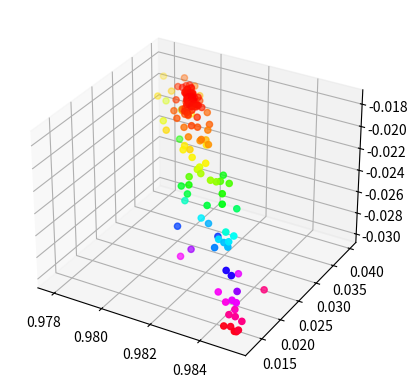
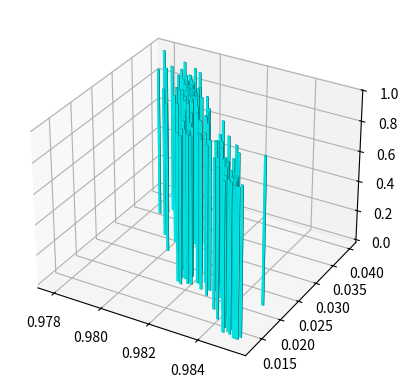

These charts were generated, in order, by the following Python code:
import matplotlib.pyplot as plt
import numpy as np





Points = [
[	0.4	,	0.98	,	0.01	,	0.095459071	]	,
[	0.42	,	0.98	,	0.01	,	0.10650473	]	,
[	0.4	,	1.029	,	0.01	,	0.231631905	]	,
[	0.4	,	0.98	,	0.0105	,	0.094956069	]	,
[	0.413333333	,	0.931	,	0.010333333	,	0.292744357	]	,
[	0.403333333	,	1.0045	,	0.010083333	,	0.220955967	]	,
[	0.41	,	0.9555	,	0.01025	,	0.219691052	]	,
[	0.408333333	,	0.96775	,	0.010208333	,	0.169177388	]	,
[	0.405	,	0.99225	,	0.010125	,	0.08663684	]	,
[	0.403333333	,	1.0045	,	0.010083333	,	0.220940483	]	,
[	0.383333333	,	0.988166667	,	0.010416667	,	0.042841338	]	,
[	0.365	,	0.99225	,	0.010625	,	0.093793827	]	,
[	0.392222222	,	0.993611111	,	0.010694444	,	0.105014382	]	,
[	0.398055556	,	0.983402778	,	0.010173611	,	0.068150097	]	,
[	0.390925926	,	0.99587963	,	0.009976852	,	0.136937627	]	,
[	0.397731481	,	0.983969907	,	0.010369213	,	0.062500405	]	,
[	0.381080247	,	0.978109568	,	0.01051466	,	0.099272292	]	,
[	0.399020062	,	0.988714892	,	0.010222415	,	0.050432224	]	,
[	0.388667695	,	0.9904982	,	0.010498585	,	0.066237154	]	,
[	0.39101466	,	0.988724344	,	0.010417342	,	0.048692014	]	,
[	0.384513889	,	0.993100694	,	0.010335069	,	0.10000915	]	,
[	0.394427083	,	0.986252604	,	0.010360677	,	0.043946694	]	,
[	0.380163323	,	0.986714185	,	0.010574042	,	0.036201566	]	,
[	0.370734954	,	0.985713831	,	0.010749855	,	0.034731226	]	,
[	0.37464892	,	0.984697724	,	0.010600791	,	0.043457375	]	,
[	0.358051055	,	0.986132877	,	0.010817532	,	0.032015133	]	,
[	0.33986304	,	0.986073013	,	0.011045959	,	0.035612396	]	,
[	0.366763975	,	0.988644526	,	0.010721911	,	0.047648494	]	,
[	0.372677683	,	0.985684424	,	0.010631071	,	0.035795292	]	,
[	0.350975794	,	0.983520755	,	0.011048972	,	0.046195075	]	,
[	0.375243949	,	0.987005189	,	0.010574743	,	0.035471097	]	,
[	0.363342288	,	0.986883507	,	0.010797016	,	0.033803584	]	,
[	0.352841582	,	0.985481621	,	0.011001525	,	0.032596531	]	,
[	0.345421663	,	0.986618172	,	0.010994193	,	0.035809562	]	,
[	0.364406631	,	0.985939916	,	0.01081094	,	0.032546575	]	,
[	0.353523891	,	0.984819436	,	0.010956315	,	0.036190054	]	,
[	0.360887688	,	0.986367489	,	0.01083684	,	0.032217994	]	,
[	0.369388667	,	0.9868119	,	0.010642016	,	0.033855261	]	,
[	0.356978353	,	0.985814191	,	0.010911648	,	0.031917753	]	,
[	0.352871433	,	0.986269788	,	0.01089974	,	0.032591337	]	,
[	0.361522832	,	0.986022384	,	0.01083314	,	0.032022492	]	,
[	0.356813804	,	0.985612146	,	0.010871372	,	0.032479763	]	,
[	0.359869217	,	0.986178653	,	0.010845473	,	0.031931625	]	,
[	0.355076252	,	0.98606143	,	0.010883295	,	0.03204325	]	,
[	0.359911187	,	0.986032146	,	0.010845679	,	0.031914381	]	,
[	0.359788117	,	0.985883783	,	0.010917669	,	0.031917687	]	,
[	0.357915887	,	0.985641426	,	0.010937857	,	0.032328657	]	,
[	0.359380885	,	0.986044346	,	0.010868569	,	0.031866638	]	,
[	0.362408439	,	0.986159326	,	0.010842963	,	0.032019005	]	,
[	0.358335875	,	0.985900475	,	0.010894477	,	0.031904664	]	,
[	0.358630514	,	0.986100862	,	0.010821481	,	0.03196044	]	,
[	0.359498716	,	0.985938053	,	0.010893622	,	0.031916682	]	,
[	0.358919915	,	0.986046592	,	0.010845528	,	0.031925022	]	,
[	0.359354016	,	0.985965187	,	0.010881598	,	0.031936666	]	,
[	0.35885838	,	0.985972411	,	0.010881523	,	0.031836185	]	,
[	0.359646036	,	0.986038246	,	0.010857124	,	0.031860954	]	,
[	0.359439801	,	0.9859912	,	0.010881095	,	0.031906019	]	,
[	0.3591504	,	0.986045469	,	0.010857049	,	0.031886852	]	,
[	0.35922275	,	0.986031902	,	0.01086306	,	0.031904047	]	,
[	0.359252208	,	0.986005328	,	0.010869323	,	0.031859031	]	,
[	0.359119632	,	0.986008379	,	0.010875046	,	0.031886435	]	,
[	0.35914909	,	0.985981805	,	0.010881309	,	0.03186115	]	,
[	0.359053486	,	0.985964651	,	0.010879724	,	0.031934435	]	,
[	0.359103096	,	0.985997447	,	0.010876216	,	0.031845898	]	,
[	0.358993365	,	0.986001652	,	0.010870066	,	0.031872603	]	,
[	0.359110159	,	0.985986767	,	0.010878498	,	0.031915667	]	,
[	0.358980738	,	0.985984929	,	0.010878869	,	0.031916039	]	,
[	0.359055294	,	0.985988869	,	0.010875423	,	0.031851954	]	,
[	0.359003735	,	0.985977108	,	0.010881416	,	0.03186792	]	,
[	0.358964201	,	0.985973997	,	0.010880039	,	0.031883936	]	,
[	0.358968335	,	0.98597673	,	0.010879747	,	0.031873927	]	,
[	0.358976604	,	0.985982196	,	0.010879162	,	0.031861629	]	,
[	0.358923117	,	0.985985209	,	0.010875989	,	0.031896034	]	,
[	0.35898358	,	0.985979133	,	0.010880059	,	0.031850597	]	,
[	0.358954899	,	0.98597808	,	0.010878842	,	0.031825801	]	,
[	0.358944047	,	0.985976022	,	0.010878682	,	0.031878451	]	,
[	0.358809279	,	0.985964213	,	0.01088486	,	0.031846449	]	,
[	0.358764792	,	0.985964002	,	0.010883424	,	0.031888428	]	,
[	0.358928883	,	0.98597535	,	0.0108809	,	0.031919816	]	,
[	0.358906639	,	0.985975245	,	0.010880183	,	0.031900778	]	,
[	0.358882089	,	0.985971146	,	0.010881851	,	0.031897696	]	,
[	0.35896924	,	0.985978606	,	0.010879451	,	0.031878439	]	,
[	0.3	,	0.95	,	0.01	,	0.203074994	]	,
[	0.315	,	0.95	,	0.01	,	0.206578934	]	,
[	0.3	,	0.9975	,	0.01	,	0.20570419	]	,
[	0.3	,	0.95	,	0.0105	,	0.20292094	]	,
[	0.285	,	0.981666667	,	0.010333333	,	0.073623887	]	,
[	0.27	,	0.9975	,	0.0105	,	0.223808907	]	,
[	0.29	,	0.923611111	,	0.010555556	,	0.271033674	]	,
[	0.2975	,	0.979027778	,	0.010138889	,	0.081560904	]	,
[	0.288333333	,	0.990462963	,	0.010648148	,	0.112689139	]	,
[	0.280555556	,	1.017438272	,	0.010246914	,	0.302900635	]	,
[	0.295138889	,	0.966859568	,	0.010436728	,	0.139169979	]	,
[	0.285416667	,	1.000578704	,	0.010310185	,	0.25270628	]	,
[	0.292708333	,	0.975289352	,	0.010405093	,	0.099875721	]	,
[	0.295138889	,	0.966859568	,	0.009936728	,	0.139450475	]	,
[	0.290034722	,	0.984562114	,	0.010470293	,	0.064443859	]	,
[	0.288981481	,	0.988215021	,	0.010223251	,	0.085591179	]	,
[	0.289913194	,	0.984983603	,	0.010268711	,	0.06486109	]	,
[	0.279131944	,	0.988447145	,	0.010576003	,	0.095717992	]	,
[	0.292907986	,	0.98138262	,	0.010248167	,	0.07178051	]	,
[	0.296903935	,	0.985618891	,	0.010324781	,	0.061089677	]	,
[	0.302855903	,	0.987595004	,	0.010320505	,	0.069000082	]	,
[	0.291659915	,	0.98872712	,	0.010461023	,	0.089131892	]	,
[	0.292595968	,	0.983218745	,	0.010301381	,	0.065225072	]	,
[	0.291971933	,	0.986890995	,	0.010407809	,	0.07088287	]	,
[	0.292439959	,	0.984136807	,	0.010327988	,	0.063719635	]	,
[	0.296339217	,	0.984561605	,	0.010479997	,	0.060279182	]	,
[	0.299552228	,	0.984350606	,	0.01058564	,	0.058375683	]	,
[	0.302562693	,	0.984842089	,	0.010355313	,	0.056193015	]	,
[	0.308826678	,	0.984982076	,	0.010297823	,	0.053035528	]	,
[	0.311081935	,	0.985830909	,	0.010477508	,	0.052022474	]	,
[	0.320402922	,	0.986677959	,	0.010552268	,	0.049403682	]	,
[	0.322283951	,	0.98505487	,	0.010632373	,	0.044228569	]	,
[	0.334973958	,	0.984772859	,	0.010786169	,	0.039539851	]	,
[	0.343250145	,	0.986604657	,	0.0105052	,	0.0369171	]	,
[	0.365099103	,	0.987731682	,	0.01046498	,	0.038864277	]	,
[	0.356924672	,	0.987054907	,	0.010931268	,	0.035456317	]	,
[	0.380973669	,	0.988091323	,	0.011247991	,	0.042868544	]	,
[	0.369696261	,	0.985610323	,	0.01092949	,	0.034463117	]	,
[	0.39434293	,	0.985076504	,	0.011118101	,	0.049226683	]	,
[	0.378273427	,	0.988073732	,	0.010791137	,	0.041837858	]	,
[	0.345798825	,	0.985598077	,	0.010787411	,	0.033747407	]	,
[	0.371696361	,	0.985570881	,	0.011260246	,	0.034392889	]	,
[	0.367869626	,	0.98413128	,	0.011053496	,	0.044373529	]	,
[	0.359660911	,	0.986324	,	0.010961825	,	0.032066314	]	,
[	0.348407804	,	0.98605165	,	0.011076831	,	0.032770885	]	,
[	0.330881999	,	0.986411604	,	0.010623799	,	0.04159638	]	,
[	0.36149277	,	0.985781062	,	0.011101134	,	0.031763003	]	,
[	0.367242164	,	0.986506397	,	0.011305783	,	0.03262321	]	,
[	0.377189427	,	0.98635599	,	0.011168997	,	0.035088298	]	,
[	0.355603209	,	0.986127735	,	0.011099873	,	0.031848773	]	,
[	0.350595763	,	0.985648801	,	0.010802772	,	0.032864717	]	,
[	0.363080564	,	0.986291998	,	0.01118003	,	0.031889947	]	,
[	0.360456785	,	0.985809863	,	0.011292199	,	0.031481445	]	,
[	0.360854723	,	0.985552794	,	0.011457386	,	0.031581063	]	,
[	0.355287946	,	0.985520441	,	0.011148774	,	0.031958786	]	,
[	0.361132409	,	0.986099109	,	0.011172216	,	0.031646912	]	,
[	0.366451434	,	0.985665621	,	0.01127716	,	0.032547364	]	,
[	0.358315266	,	0.986012206	,	0.011144195	,	0.031512644	]	,
[	0.358443536	,	0.98616639	,	0.011304606	,	0.031507589	]	,
[	0.357011315	,	0.985893197	,	0.011321784	,	0.031238656	]	,
[	0.354950768	,	0.985790242	,	0.011396568	,	0.031211583	]	,
[	0.357585461	,	0.985832123	,	0.011518054	,	0.03101112	]	,
[	0.357220559	,	0.985742082	,	0.011704984	,	0.030787094	]	,
[	0.356641872	,	0.985395067	,	0.011624561	,	0.031216994	]	,
[	0.352085348	,	0.985475064	,	0.011858542	,	0.030768121	]	,
[	0.347899629	,	0.985307665	,	0.012141714	,	0.030844683	]	,
[	0.352862578	,	0.985943191	,	0.011682168	,	0.031190478	]	,
[	0.353161555	,	0.985649984	,	0.012100562	,	0.030397071	]	,
[	0.352266948	,	0.985579855	,	0.012452559	,	0.030040755	]	,
[	0.354852658	,	0.985254809	,	0.012328555	,	0.030150817	]	,
[	0.348916077	,	0.98513107	,	0.012721454	,	0.029838151	]	,
[	0.344763835	,	0.984825564	,	0.013229689	,	0.029780294	]	,
[	0.34917028	,	0.984965088	,	0.013481993	,	0.028860674	]	,
[	0.347712746	,	0.9847101	,	0.014293718	,	0.027839231	]	,
[	0.341643028	,	0.984822203	,	0.014322089	,	0.028607953	]	,
[	0.337146126	,	0.983992057	,	0.015444439	,	0.027997091	]	,
[	0.339570765	,	0.984190675	,	0.016143808	,	0.026149196	]	,
[	0.336974229	,	0.983873231	,	0.017600868	,	0.024348395	]	,
[	0.339579039	,	0.983561388	,	0.017237261	,	0.024895171	]	,
[	0.345697884	,	0.984104422	,	0.017310126	,	0.02402739	]	,
[	0.349973763	,	0.984160605	,	0.01824297	,	0.023776317	]	,
[	0.336638608	,	0.98302005	,	0.02109368	,	0.020613074	]	,
[	0.331101539	,	0.982175025	,	0.024493661	,	0.018863189	]	,
[	0.339120649	,	0.983244519	,	0.022987738	,	0.021181288	]	,
[	0.343156405	,	0.982513536	,	0.026215378	,	0.021874373	]	,
[	0.325611965	,	0.981128115	,	0.030888216	,	0.018447231	]	,
[	0.313431066	,	0.979611869	,	0.037210839	,	0.018659723	]	,
[	0.32073303	,	0.98185157	,	0.026031032	,	0.019536653	]	,
[	0.312510374	,	0.980191954	,	0.031287535	,	0.018173005	]	,
[	0.299205237	,	0.978665672	,	0.035437433	,	0.020065706	]	,
[	0.325416222	,	0.980478492	,	0.031748576	,	0.018525354	]	,
[	0.311257502	,	0.979024016	,	0.038122556	,	0.018475272	]	,
[	0.307503672	,	0.979750897	,	0.035116961	,	0.018494812	]	,
[	0.31198181	,	0.979932796	,	0.034274865	,	0.017894415	]	,
[	0.322145264	,	0.981811228	,	0.026177854	,	0.019149996	]	,
[	0.313979442	,	0.979720819	,	0.035136381	,	0.017940682	]	,
[	0.300035786	,	0.978768931	,	0.036244304	,	0.019327743	]	,
[	0.31921792	,	0.980538319	,	0.032227238	,	0.017798682	]	,
[	0.317609074	,	0.979936002	,	0.036471454	,	0.019145103	]	,
[	0.313785049	,	0.980127966	,	0.032583515	,	0.017816243	]	,
[	0.31601041	,	0.980678569	,	0.030920698	,	0.017959329	]	,
[	0.314487184	,	0.979960256	,	0.03408246	,	0.017755613	]	,
[	0.319678293	,	0.980484898	,	0.031653943	,	0.017723467	]	,
[	0.323526535	,	0.980760949	,	0.030343482	,	0.017826595	]	,
[	0.321803883	,	0.980527683	,	0.032725579	,	0.018246651	]	,
[	0.315789758	,	0.980227895	,	0.032619031	,	0.017723375	]	,
[	0.31408557	,	0.979910381	,	0.033343051	,	0.017734784	]	,
[	0.318548562	,	0.980455193	,	0.03099489	,	0.017671656	]	,
[	0.320579252	,	0.980702661	,	0.029451105	,	0.017728012	]	,
[	0.321925506	,	0.980868277	,	0.030168858	,	0.017767775	]	,
[	0.316045554	,	0.980149855	,	0.032549503	,	0.017697549	]	,
[	0.313910956	,	0.980070397	,	0.032455006	,	0.017860317	]	,
[	0.318236459	,	0.980381273	,	0.031854209	,	0.017695303	]	,
[	0.319430626	,	0.980429652	,	0.030980037	,	0.017674186	]	,
[	0.321431544	,	0.980694224	,	0.030003255	,	0.017691805	]	,
[	0.321370696	,	0.98067144	,	0.029464579	,	0.017771535	]	,
[	0.319020018	,	0.980453815	,	0.031256801	,	0.01772087	]	,
[	0.318989594	,	0.980442422	,	0.030987464	,	0.017749764	]	,
[	0.319990053	,	0.980574708	,	0.030499072	,	0.017686704	]	,
[	0.318392511	,	0.980418233	,	0.031424549	,	0.017628065	]	,
[	0.31896449	,	0.980523001	,	0.030958211	,	0.017668201	]	,
[	0.317280322	,	0.980356243	,	0.031752695	,	0.017692478	]	,
[	0.319312621	,	0.980520092	,	0.030812478	,	0.01768709	]	,
[	0.3186785	,	0.980470617	,	0.03119138	,	0.017688194	]	,
[	0.318470537	,	0.980436713	,	0.03120972	,	0.017661785	]	,
[	0.319191282	,	0.980496471	,	0.030961811	,	0.017623781	]	,
[	0.318691052	,	0.980430328	,	0.031206007	,	0.017655835	]	,
[	0.319046027	,	0.980459975	,	0.031185191	,	0.017686029	]	,
[	0.318614409	,	0.980442528	,	0.031203588	,	0.017685334	]	,
[	0.318791896	,	0.980457352	,	0.03119318	,	0.017727789	]	,
[	0.318941167	,	0.980463399	,	0.031083909	,	0.017712178	]	,
[	0.318830909	,	0.980466592	,	0.031085765	,	0.017685271	]	,
[	0.319183676	,	0.980493623	,	0.030894476	,	0.017705594	]	,
[	0.319196078	,	0.980507724	,	0.03087746	,	0.017689457	]	,
[	0.318961837	,	0.980486902	,	0.031055548	,	0.017671173	]	,
[	0.318793274	,	0.980458919	,	0.031191289	,	0.01766405	]	,
[	0.319133353	,	0.980494936	,	0.031053333	,	0.017687088	]	,
[	0.31890652	,	0.980473678	,	0.031077657	,	0.017707732	]	,
[	0.318992278	,	0.980477695	,	0.03107655	,	0.017664289	]	,
[	0.319076559	,	0.980491686	,	0.031008679	,	0.017717178	]	,
[	0.319011096	,	0.980481531	,	0.031023788	,	0.017668911	]	,
[	0.319053211	,	0.980478778	,	0.031032754	,	0.017714579	]	,
[	0.319059048	,	0.980482005	,	0.031026735	,	0.017696973	]	,
[	0.319070722	,	0.980488459	,	0.031014698	,	0.017687155	]	,
[	0.319067804	,	0.980486846	,	0.031017707	,	0.017698414	]	,
[	0.31909178	,	0.980487083	,	0.031019181	,	0.017719524	]	,
[	0.319101189	,	0.980489001	,	0.0309928	,	0.017692236	]	,
[	0.319125165	,	0.980489238	,	0.030994273	,	0.017674094	]	,
[	0.3	,	0.98	,	0.02	,	0.042289468	]	,
[	0.315	,	0.98	,	0.02	,	0.03858265	]	,
[	0.3	,	1.029	,	0.02	,	0.282780444	]	,
[	0.3	,	0.98	,	0.021	,	0.039157912	]	,
[	0.31	,	0.931	,	0.020666667	,	0.257036757	]	,
[	0.3075	,	0.9555	,	0.0205	,	0.181331401	]	,
[	0.3025	,	1.0045	,	0.020166667	,	0.218648927	]	,
[	0.30625	,	0.96775	,	0.020416667	,	0.127667151	]	,
[	0.30375	,	0.99225	,	0.02025	,	0.114730364	]	,
[	0.304375	,	0.986125	,	0.020291667	,	0.056096257	]	,
[	0.305625	,	0.973875	,	0.020375	,	0.089845947	]	,
[	0.3046875	,	0.9830625	,	0.0203125	,	0.035478724	]	,
[	0.313125	,	0.982041667	,	0.020875	,	0.027263313	]	,
[	0.3196875	,	0.9830625	,	0.0213125	,	0.025530277	]	,
[	0.32625	,	0.984083333	,	0.020083333	,	0.027834522	]	,
[	0.31875	,	0.986805556	,	0.021138889	,	0.054158622	]	,
[	0.3159375	,	0.981701389	,	0.020284722	,	0.02795102	]	,
[	0.3365625	,	0.982835648	,	0.02080787	,	0.020505548	]	,
[	0.3525	,	0.982722222	,	0.021055556	,	0.024508431	]	,
[	0.3390625	,	0.984952932	,	0.021184414	,	0.029060416	]	,
[	0.32171875	,	0.982514275	,	0.020509645	,	0.02398106	]	,
[	0.325729167	,	0.981524949	,	0.02167001	,	0.022107295	]	,
[	0.336319444	,	0.981520748	,	0.020679184	,	0.025436713	]	,
[	0.332161458	,	0.981906186	,	0.020837513	,	0.02232047	]	,
[	0.34125	,	0.98166358	,	0.021700617	,	0.023341532	]	,
[	0.336367187	,	0.981876254	,	0.021402874	,	0.02170028	]	,
[	0.333611111	,	0.982251715	,	0.021749657	,	0.019992834	]	,
[	0.334335937	,	0.982424479	,	0.022205729	,	0.019688185	]	,
[	0.34578125	,	0.983232639	,	0.021274306	,	0.02158309	]	,
[	0.341419271	,	0.98378559	,	0.021455729	,	0.022612517	]	,
[	0.337630208	,	0.982353588	,	0.021416088	,	0.020404536	]	,
[	0.326571181	,	0.981843171	,	0.021678819	,	0.021079313	]	,
[	0.331373698	,	0.982190538	,	0.021577691	,	0.020188954	]	,
[	0.332330729	,	0.981810089	,	0.022658468	,	0.01967942	]	,
[	0.330214844	,	0.981297309	,	0.023583767	,	0.019594154	]	,
[	0.326319444	,	0.981587963	,	0.02349537	,	0.019368963	]	,
[	0.320664062	,	0.98120515	,	0.024535012	,	0.019553614	]	,
[	0.329206453	,	0.981349296	,	0.02461222	,	0.018718106	]	,
[	0.32812283	,	0.980928675	,	0.026129485	,	0.018552378	]	,
[	0.322102141	,	0.980118152	,	0.026600019	,	0.019419191	]	,
[	0.320814767	,	0.980459217	,	0.027232816	,	0.018342264	]	,
[	0.316114728	,	0.980040172	,	0.02905734	,	0.018412703	]	,
[	0.328069219	,	0.981865751	,	0.024638428	,	0.018641176	]	,
[	0.325018433	,	0.980581133	,	0.028505115	,	0.018262068	]	,
[	0.324367927	,	0.980077718	,	0.031009988	,	0.018939119	]	,
[	0.3212348	,	0.979446932	,	0.029939849	,	0.019912374	]	,
[	0.326360615	,	0.981261047	,	0.025963783	,	0.018167239	]	,
[	0.320006379	,	0.98060559	,	0.028338325	,	0.017928682	]	,
[	0.315948154	,	0.980444047	,	0.029442745	,	0.018060363	]	,
[	0.326775518	,	0.981172629	,	0.027972	,	0.018032431	]	,
[	0.323743242	,	0.981445044	,	0.02634429	,	0.018292094	]	,
[	0.324699635	,	0.980797111	,	0.027964909	,	0.018031744	]	,
[	0.32129374	,	0.980455839	,	0.030219706	,	0.017793749	]	,
[	0.318760303	,	0.980053236	,	0.032347667	,	0.017767425	]	,
[	0.315535361	,	0.979797996	,	0.031128601	,	0.018147282	]	,
[	0.323965479	,	0.98082897	,	0.02876115	,	0.017832434	]	,
[	0.317121806	,	0.980194753	,	0.031666519	,	0.017723398	]	,
[	0.313332891	,	0.979893575	,	0.033517324	,	0.017791411	]	,
[	0.319892012	,	0.980112383	,	0.033511899	,	0.018111463	]	,
[	0.319977788	,	0.980482288	,	0.029631718	,	0.017785724	]	,
[	0.313274453	,	0.979657881	,	0.033669453	,	0.017804599	]	,
[	0.315947209	,	0.979950654	,	0.032442377	,	0.017779476	]	,
[	0.314575091	,	0.97965014	,	0.034672657	,	0.017913912	]	,
[	0.318627114	,	0.980274251	,	0.030891953	,	0.017797293	]	,
[	0.317941055	,	0.980123995	,	0.032007093	,	0.017727113	]	,
[	0.316534507	,	0.980072704	,	0.032054448	,	0.017738606	]	,
[	0.318549797	,	0.980338521	,	0.030649119	,	0.017759726	]	,
[	0.315848448	,	0.979922447	,	0.033169588	,	0.017809468	]	,
[	0.31787446	,	0.980234502	,	0.031279236	,	0.017714567	]	,
[	0.318757039	,	0.98029613	,	0.031247451	,	0.017707579	]	,
[	0.319868305	,	0.980407843	,	0.030843952	,	0.017728985	]	,
[	0.317894482	,	0.980359596	,	0.030788377	,	0.01774089	]	,
[	0.317929411	,	0.980182895	,	0.031702414	,	0.017738984	]	,
[	0.318315749	,	0.980265316	,	0.031263343	,	0.017721198	]	,
[	0.317939423	,	0.980245442	,	0.031456985	,	0.017683411	]	,
[	0.318349047	,	0.980210062	,	0.031627272	,	0.017735758	]	,
[	0.318325761	,	0.980327863	,	0.031017914	,	0.017713623	]	,
[	0.318365732	,	0.980314307	,	0.031218223	,	0.017670152	]	,
[	0.318390723	,	0.980338803	,	0.031195663	,	0.017666165	]	,
[	0.31839903	,	0.980259053	,	0.031582151	,	0.017715245	]	,
[	0.318344078	,	0.980310661	,	0.031158973	,	0.017694378	]	,
[	0.317692443	,	0.980300473	,	0.03129363	,	0.017705194	]	,
[	0.317958592	,	0.980299387	,	0.031282085	,	0.017720564	]	,
[	0.318165073	,	0.980292122	,	0.031326324	,	0.017682563	]	,
[	0.318367401	,	0.980324732	,	0.031177318	,	0.017668298	]	,
[	0.318573881	,	0.980317466	,	0.031221557	,	0.017682368	]	,
[	0.318722931	,	0.980361878	,	0.031070035	,	0.017717928	]	,
[	0.318304537	,	0.980309561	,	0.031262251	,	0.017709949	]	,
[	0.318379062	,	0.980331767	,	0.03118649	,	0.017702146	]	,
[	0.318482302	,	0.980328134	,	0.03120861	,	0.017674801	]	,
[	0.318277898	,	0.980315462	,	0.031260993	,	0.017668786	]	,
[	0.318388221	,	0.980323166	,	0.03125702	,	0.01767314	]	,
[	0.318222259	,	0.980323486	,	0.031267174	,	0.017664682	]	,
[	0.318092238	,	0.980321162	,	0.031296457	,	0.017693483	]	,
[	0.3182057	,	0.980328668	,	0.031225533	,	0.017688566	]	,
[	0.31834259	,	0.980324541	,	0.031249148	,	0.017698144	]	,
[	0.318306491	,	0.980331144	,	0.031231419	,	0.017672391	]	,
[	0.318250079	,	0.980319474	,	0.031264084	,	0.017664578	]	,
[	0.31830524	,	0.980323326	,	0.031262097	,	0.017665526	]	,
[	0.3	,	0.98	,	0.01	,	0.076300232	]	,
[	0.315	,	0.98	,	0.01	,	0.074003306	]	,
[	0.3	,	1.029	,	0.01	,	0.289227444	]	,
[	0.3	,	0.98	,	0.0105	,	0.075605153	]	,
[	0.31	,	0.931	,	0.010333333	,	0.259155931	]	,
[	0.3075	,	0.9555	,	0.01025	,	0.186358178	]	,
[	0.3025	,	1.0045	,	0.010083333	,	0.278075974	]	,
[	0.30625	,	0.96775	,	0.010208333	,	0.136579634	]	,
[	0.30375	,	0.99225	,	0.010125	,	0.126748067	]	,
[	0.304375	,	0.986125	,	0.010145833	,	0.057311316	]	,
[	0.312916667	,	0.984083333	,	0.010430556	,	0.052489147	]	,
[	0.319375	,	0.986125	,	0.010645833	,	0.04701165	]	,
[	0.325833333	,	0.988166667	,	0.010027778	,	0.058754985	]	,
[	0.318055556	,	0.993611111	,	0.010546296	,	0.136979732	]	,
[	0.315763889	,	0.983402778	,	0.010136574	,	0.054878634	]	,
[	0.300509259	,	0.982268519	,	0.010591049	,	0.064699955	]	,
[	0.319502315	,	0.98669213	,	0.010168596	,	0.050095793	]	,
[	0.332052469	,	0.984688272	,	0.010488169	,	0.041910935	]	,
[	0.345891204	,	0.983969907	,	0.010659336	,	0.043812944	]	,
[	0.331522634	,	0.98826749	,	0.010731824	,	0.057108399	]	,
[	0.319703575	,	0.984618956	,	0.010285387	,	0.047887745	]	,
[	0.327918381	,	0.983596022	,	0.010777663	,	0.048453218	]	,
[	0.325814365	,	0.984370049	,	0.010625397	,	0.045313771	]	,
[	0.331790981	,	0.985503258	,	0.010887546	,	0.038131382	]	,
[	0.337834684	,	0.985945409	,	0.011188625	,	0.035891191	]	,
[	0.344426012	,	0.983877486	,	0.01088896	,	0.043616499	]	,
[	0.350394412	,	0.985304062	,	0.011085106	,	0.033003747	]	,
[	0.362684435	,	0.985771069	,	0.011314961	,	0.031678883	]	,
[	0.343955047	,	0.987059013	,	0.011105543	,	0.039467208	]	,
[	0.364263641	,	0.987828723	,	0.011917918	,	0.041227174	]	,
[	0.356210848	,	0.98704361	,	0.01156048	,	0.03575217	]	,
[	0.360531598	,	0.985447712	,	0.011603835	,	0.031439296	]	,
[	0.368819873	,	0.984642061	,	0.011852981	,	0.03692914	]	,
[	0.381783237	,	0.986229518	,	0.011797559	,	0.036700989	]	,
[	0.348821822	,	0.986016436	,	0.011340859	,	0.032362884	]	,
[	0.358481055	,	0.984446535	,	0.011279289	,	0.038185154	]	,
[	0.3567784	,	0.986394341	,	0.011490183	,	0.032195996	]	,
[	0.371174466	,	0.985725645	,	0.01159846	,	0.033408119	]	,
[	0.354409983	,	0.985943739	,	0.011405259	,	0.031286173	]	,
[	0.361638944	,	0.985047338	,	0.011392521	,	0.03390899	]	,
[	0.357993536	,	0.986057591	,	0.011465767	,	0.031230461	]	,
[	0.352605643	,	0.985861625	,	0.01166828	,	0.03112482	]	,
[	0.347566247	,	0.985906903	,	0.011844939	,	0.03178149	]	,
[	0.34947451	,	0.986460924	,	0.011422369	,	0.03371021	]	,
[	0.357767326	,	0.985701015	,	0.011558468	,	0.030968423	]	,
[	0.357834353	,	0.985803082	,	0.011723084	,	0.030765226	]	,
[	0.359546538	,	0.985732753	,	0.011881997	,	0.030615306	]	,
[	0.355286135	,	0.985472671	,	0.011940063	,	0.030536946	]	,
[	0.353932435	,	0.985180212	,	0.01217721	,	0.030475767	]	,
[	0.361558557	,	0.985214362	,	0.012076838	,	0.031416365	]	,
[	0.354843871	,	0.985699809	,	0.011770419	,	0.030674151	]	,
[	0.354447904	,	0.985374168	,	0.012327949	,	0.030054557	]	,
[	0.352788193	,	0.985210744	,	0.012712689	,	0.029634323	]	,
[	0.356000906	,	0.985049331	,	0.012744179	,	0.029878281	]	,
[	0.348934485	,	0.984560771	,	0.013207389	,	0.029915455	]	,
[	0.351216621	,	0.984700352	,	0.013598961	,	0.028915148	]	,
[	0.349858714	,	0.984460423	,	0.014309836	,	0.028194926	]	,
[	0.356830724	,	0.985252894	,	0.013303748	,	0.029013751	]	,
[	0.350317514	,	0.984900043	,	0.014140003	,	0.02787505	]	,
[	0.347475819	,	0.984825399	,	0.014837916	,	0.027148971	]	,
[	0.349988645	,	0.984481733	,	0.01558831	,	0.026224797	]	,
[	0.348588871	,	0.984117227	,	0.017026121	,	0.024401881	]	,
[	0.340451544	,	0.983682472	,	0.017478834	,	0.024145858	]	,
[	0.332261955	,	0.982897261	,	0.019566378	,	0.022313817	]	,
[	0.335692382	,	0.983432836	,	0.019977107	,	0.021983027	]	,
[	0.328609216	,	0.982919043	,	0.022810742	,	0.021145277	]	,
[	0.325497542	,	0.981796955	,	0.024764244	,	0.018833151	]	,
[	0.314508404	,	0.980282732	,	0.029727409	,	0.018311547	]	,
[	0.301664179	,	0.979948797	,	0.031043565	,	0.021586704	]	,
[	0.297592578	,	0.97920312	,	0.036154766	,	0.020757486	]	,
[	0.325475953	,	0.981654466	,	0.028085046	,	0.018417157	]	,
[	0.296442074	,	0.977841169	,	0.039834072	,	0.019430937	]	,
[	0.326691709	,	0.980649125	,	0.028942919	,	0.018459264	]	,
[	0.348008637	,	0.983883046	,	0.018002844	,	0.023535812	]	,
[	0.309333715	,	0.979351638	,	0.034376265	,	0.018085042	]	,
[	0.306187005	,	0.980210099	,	0.032516228	,	0.019555812	]	,
[	0.321565533	,	0.980539368	,	0.029836246	,	0.017823247	]	,
[	0.304795815	,	0.97846136	,	0.034541567	,	0.019494598	]	,
[	0.320305918	,	0.980856189	,	0.029699176	,	0.017774327	]	,
[	0.319628373	,	0.980215399	,	0.032880383	,	0.017943068	]	,
[	0.331666169	,	0.981722333	,	0.027234272	,	0.018640914	]	,
[	0.314916828	,	0.979944312	,	0.032590767	,	0.017788105	]	,
[	0.31823048	,	0.980677848	,	0.028537077	,	0.018046973	]	,
[	0.3192789	,	0.980331011	,	0.031794556	,	0.017735108	]	,
[	0.314768898	,	0.980214973	,	0.032886753	,	0.017785084	]	,
[	0.321318983	,	0.98099047	,	0.030329557	,	0.017925731	]	,
[	0.316517367	,	0.980205851	,	0.032025464	,	0.017697478	]	,
[	0.322632559	,	0.980713728	,	0.029459378	,	0.017784501	]	,
[	0.320666644	,	0.980589039	,	0.030316222	,	0.01768769	]	,
[	0.317336022	,	0.979894412	,	0.033058318	,	0.017840768	]	,
[	0.319563444	,	0.980615745	,	0.030538962	,	0.017673349	]	,
[	0.318552736	,	0.980609413	,	0.030125876	,	0.017726148	]	,
[	0.318734277	,	0.980539812	,	0.030543046	,	0.017720812	]	,
[	0.319097359	,	0.980400611	,	0.031377386	,	0.017697991	]	,
[	0.319006589	,	0.980435412	,	0.031168801	,	0.017703787	]	,
[	0.320115044	,	0.980602392	,	0.030427592	,	0.017667222	]	,
[	0.318040405	,	0.980410798	,	0.031282213	,	0.017679753	]	,
[	0.319148861	,	0.980577779	,	0.030541004	,	0.017698598	]	,
[	0.319330402	,	0.980508178	,	0.030958174	,	0.017673601	]	,
[	0.321298854	,	0.980740079	,	0.030000939	,	0.017731914	]	,
[	0.318855018	,	0.980493118	,	0.030961894	,	0.017680854	]	,
[	0.319839244	,	0.980609069	,	0.030483277	,	0.017712605	]	,
[	0.319722723	,	0.980555285	,	0.030692883	,	0.017659748	]	,
[	0.319077725	,	0.980506595	,	0.030854902	,	0.017657859	]	,
[	0.31943775	,	0.980500446	,	0.030833641	,	0.017633199	]	,
[	0.319237003	,	0.980446135	,	0.031008823	,	0.017711365	]	,
[	0.318710421	,	0.980439159	,	0.031160026	,	0.017646875	]	,
[	0.318427875	,	0.980408849	,	0.031206163	,	0.017667831	]	,
[	0.319399011	,	0.980518676	,	0.030821203	,	0.017688562	]	,
[	0.319074086	,	0.980469803	,	0.030996834	,	0.017649514	]	,
[	0.319257737	,	0.980503521	,	0.030844272	,	0.01767363	]	,
[	0.319580237	,	0.980527866	,	0.030763262	,	0.017673239	]	,
[	0.319470311	,	0.980495223	,	0.030884886	,	0.017690743	]	,
[	0.319310881	,	0.980501446	,	0.030854425	,	0.017635965	]	,
[	0.318968241	,	0.980453265	,	0.031026671	,	0.017688141	]	,
[	0.319427238	,	0.980509215	,	0.030829114	,	0.017688783	]	,
[	0.319374316	,	0.980500946	,	0.030844033	,	0.017694321	]	,
[	0.319255918	,	0.980485125	,	0.030915237	,	0.017702183	]	,
[	0.319508993	,	0.980514156	,	0.030798452	,	0.017668711	]	,
[	0.319624788	,	0.980525241	,	0.030735513	,	0.017687315	]	,
[	0.319673372	,	0.980525616	,	0.030734371	,	0.017701562	]	,
[	0.31944908	,	0.980507114	,	0.030816618	,	0.017686695	]	,
[	0.319305761	,	0.980489236	,	0.03089696	,	0.017705956	]	,
[	0.319545031	,	0.98051624	,	0.030775875	,	0.017684206	]	,
[	0.319545437	,	0.980513448	,	0.030788694	,	0.017690921	]	,
[	0.319473169	,	0.980508697	,	0.030809637	,	0.017717211	]	,
[	0.319473372	,	0.980507301	,	0.030816046	,	0.017721785	]	,
[	0.319491391	,	0.980508343	,	0.030804758	,	0.017711968	]	,
[	0.319443415	,	0.98050378	,	0.030825129	,	0.017685024	]	
]


splurge = []
beta = []
nabla = []
dist = []

for row in Points:
    if row[3]<0.03:
        splurge.append(row[0])
        beta.append(row[1])
        nabla.append(row[2])
        dist.append(row[3])
  
#%%
# fig = plt.figure()
# ax = fig.add_subplot(111, projection='3d')

# img = ax.scatter(splurge, beta, nabla, c=dist, cmap=plt.hot())
# fig.colorbar(img)
# plt.xlabel('splurge')
# plt.ylabel('beta')
# plt.show()

#%% Scatter

fig = plt.figure()
ax = plt.axes(projection="3d")
ax.scatter3D(np.array(beta), np.array(nabla), -np.array(dist), c=np.array(dist), cmap='hsv');
plt.show()

#%% Column


        
fig = plt.figure()
ax = plt.axes(projection="3d")

num_bars = len(beta)
x_pos = np.array(beta)
y_pos = np.array(nabla)
z_pos = [0] * num_bars
x_size = 0.0001*np.ones(num_bars)
y_size = 0.0001*np.ones(num_bars)
z_size = np.array(1-np.array(dist))

ax.bar3d(x_pos, y_pos, z_pos, x_size, y_size, z_size, color='aqua')
plt.show()
